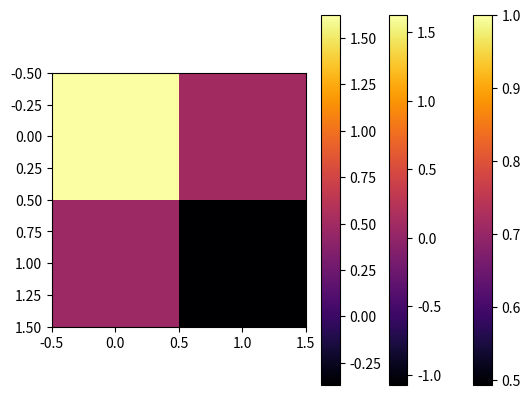

Python code for this plot: (Note: this script raises an exception after producing the figure.)
%matplotlib inline
from __future__ import division
import numpy as np
import matplotlib.pyplot as plt
from mpl_toolkits.mplot3d import Axes3D
from matplotlib import cm

np.set_printoptions(precision=4)  # Mostrar con solo cuatro decimales en notación científica
np.set_printoptions(suppress=True) # Mostrar como cero los valores muy pequeños en notación científica

M =2 # Número de puntos en [0,1]x[0,1]

#Se usa una función de covarianza exponencial
# C(t1, t2) = sigma2 * exp(- norm(t1 - t2)/l)
#de parámetros:
sigma2 = 1    # Varianza (constante)
l = 1         # Longitud de correlación

# Los nodos t_n del dominio D = [0,1]x[0,1] se supondrán ordenados en una disposición secuencial:
#[(0,0), (0,1/M),..., (0,(M-1)/M), (1,0),...,(1,(M-1)/M),...,((M-1)/M, 0),...,((M-1)/M,(M-1)/M)]

#Secuencia de coordenadas de nodos en el mismo orden que aparecerán en
#las filas y columnas de la matriz de covarianza Sigma
nodos = [(i/M,j/M) for i in range(M) for j in range(M)]

len(nodos)
#print(nodos)

x,y = zip(*nodos) #Matriz de Covarianza de tamaño (MxM, MxM)
X1, X2 = np.meshgrid(x,x)
Y1, Y2 = np.meshgrid(y,y)
# Utilizaremos una función de covarianza exponencial
Sigma = sigma2 * np.exp(-np.sqrt((X1 - X2)**2 +(Y1 - Y2)**2)/l)
print(Sigma)

Sigma.shape
print(Sigma)
im = plt.imshow(Sigma, cmap='inferno')
plt.colorbar(im);

L = np.linalg.cholesky(Sigma) #L es la matriz triangular superior, la descomopocisión Cholesky LL^T=Sigma
#print(L)

#Generamos ahora el vector normal Z∼N(0,I), el cual, al transformarlo linealmente mediante la matriz L
#nos proporcionará una realización de un campo gaussiano N(0,Σ)
#Otras realizaciones se podrían obtener generando un nuevo vector Z

np.random.seed(1)    # Fijamos una semilla para hacer reproducible el resultado
Z = np.random.randn(len(nodos))
N = np.dot(L, Z)

print(Z)
print(L)
print(N)

len(N)

Z2D = np.zeros((M,M))
for i in range(len(nodos)):
    x, y = divmod(i,M)
    Z2D[x,y] = Z[i]

print(Z2D)

N2D = np.zeros((M,M))
for i in range(len(nodos)):
    x, y = divmod(i,M)
    N2D[x,y] = N[i]
    #Finalmente vamos a representar gráficamente el array resultante con los valores del campo.
    #Para ello generaremos un array bidimensional para situar en cada punto de la región cuadrada [0,1] x [0,1] el valor del campo escalar que corresponda

#print(N2D)

im = plt.imshow(Z2D, cmap='inferno')
plt.colorbar(im);

im = plt.imshow(N2D, cmap='inferno')
plt.colorbar(im);



def GRF(M, sigma2, l):
    '''Genera una realización aleatoria de un campo aleatorio gaussiano
    de vector de medias = 0, en la región [0,1]x[0,1] del plano
    utilizando una función de covarianza exponencial
    de parámetros sigma2, l, es decir:
    C(t1, t2) = sigma2 * exp(- norm(t1 - t2)/l)
    sigma2 es la varianza del campo en cada punto.
    l es la longitud de correlación.
    M es el número de subdivisiones de cada eje.
    La función devuelve un array de dimensiones (M, M) con el valor
    del campo escalar en cada punto
    '''
    # Los nodos t_n del dominio D = [0,1]x[0,1] se supondrán ordenados secuencialmente:
    #[(0,0), (0,1/M),...,(0,(M-1)/M),(1/M,0),...,(1/M,(M-1)/M),...,((M-1)/M, 0),...,((M-1)/M,(M-1)/M)]
    #generaremos una lista con las coordenadas de los nodos en el mismo orden que aparecerán en
    #las filas y columnas de la matriz de covarianza
    nodos = [(i/M,j/M) for i in range(M) for j in range(M)]
    #Generación de la matriz de covarianza Sigma
    x,y = zip(*nodos)
    X1, X2 = np.meshgrid(x,x)
    Y1, Y2 = np.meshgrid(y,y)
    Sigma = sigma2 * np.exp(-np.sqrt((X1 - X2)**2 +(Y1 - Y2)**2)/l)
    #Ahora hacemos la descomposición de Cholesky de Sigma
    L = np.linalg.cholesky(Sigma)
    np.random.seed(1)    #Se fija una semilla para hacer reproducible el resultado
    Z = np.random.randn(len(nodos))    # Vector de M*M variables independientes N(0,1)
    N = np.dot(L, Z) #Se genera un vector aleatorio gaussiano N(0, Sigma) de longitud M*M
    N2D = np.zeros((M,M)) #Se reorganiza el N en dos dimensione.
    for i in range(len(nodos)):
        a, b = divmod(i,M)    #indices en el array N2D
        N2D[a,b] = N[i]
    return N2D

def WN(M, sigma2, l):
    '''Genera una realización aleatoria de un campo aleatorio gaussiano
    de vector de medias = 0, en la región [0,1]x[0,1] del plano
    utilizando una función de covarianza exponencial
    de parámetros sigma2, l, es decir:
    C(t1, t2) = sigma2 * exp(- norm(t1 - t2)/l)
    sigma2 es la varianza del campo en cada punto.
    l es la longitud de correlación.
    M es el número de subdivisiones de cada eje.
    La función devuelve un array de dimensiones (M, M) con el valor
    del campo escalar en cada punto
    '''
    # Los nodos t_n del dominio D = [0,1]x[0,1] se supondrán ordenados secuencialmente:
    #[(0,0), (0,1/M),...,(0,(M-1)/M),(1/M,0),...,(1/M,(M-1)/M),...,((M-1)/M, 0),...,((M-1)/M,(M-1)/M)]
    #generaremos una lista con las coordenadas de los nodos en el mismo orden que aparecerán en
    #las filas y columnas de la matriz de covarianza
    nodos = [(i/M,j/M) for i in range(M) for j in range(M)]
    #Generación de la matriz de covarianza Sigma
    x,y = zip(*nodos)
    X1, X2 = np.meshgrid(x,x)
    Y1, Y2 = np.meshgrid(y,y)
    Sigma = sigma2 * np.exp(-np.sqrt((X1 - X2)**2 +(Y1 - Y2)**2)/l)
    #Ahora hacemos la descomposición de Cholesky de Sigma
    L = np.linalg.cholesky(Sigma)
    np.random.seed(1)    #Se fija una semilla para hacer reproducible el resultado
    Z = np.random.randn(len(nodos))    # Vector de M*M variables independientes N(0,1)
    #N = np.dot(L, Z) #Se genera un vector aleatorio gaussiano N(0, Sigma) de longitud M*M
    Z2D = np.zeros((M,M)) #Se reorganiza el N en dos dimensione.
    for i in range(len(nodos)):
        a, b = divmod(i,M)    #indices en el array Z2D
        Z2D[a,b] = Z[i]
    return Z2D

M = 100
positions = np.linspace(0,M,7)
labels = np.linspace(0,1,2)
fig, ax = plt.subplots(2,2, figsize=(15, 12))
im = ax[0,0].imshow(GRF(M, 1, 1).T, origin='lower', cmap='inferno')
ax[0,0].set_title(r'GRF $\sigma^2 = 1$, $\lambda=1$', fontsize=16)
fig.colorbar(im, ax = ax[0,0])

im = ax[0,1].imshow(GRF(M, 1, 0.1).T, origin='lower' , cmap='inferno')
ax[0,1].set_title(r'GRF $\sigma^2 = 1$, $\lambda=0.1$', fontsize=16)
fig.colorbar(im, ax = ax[0,1])

im = ax[1,0].imshow(GRF(M, 9, 1).T, origin='lower', cmap='inferno')
ax[1,0].set_title(r'GRF $\sigma^2 = 9$, $\lambda=1$', fontsize=16)
fig.colorbar(im, ax = ax[1,0])

im = ax[1,1].imshow(GRF(M, 9, 0.1).T, origin='lower', cmap='inferno')
ax[1,1].set_title(r'GRF $\sigma^2 = 9$, $\lambda=0.1$', fontsize=16)
fig.colorbar(im, ax = ax[1,1])

for i in [0,1]:
    for j in [0,1]:
        ax[i,j].set_xticks(positions)
        ax[i,j].set_xticklabels(labels)
        ax[i,j].set_yticks(positions)
        ax[i,j].set_yticklabels(labels)

M = 50
positions = np.linspace(0,M, 6)
labels = np.linspace(0,1,6)
fig, ax = plt.subplots(2,2, figsize=(15, 12))
im = ax[0,0].imshow(GRF(M, 1, 1).T, origin='lower')
ax[0,0].set_title(r'GRF $\sigma^2 = 1$, $l=1$', fontsize=16)
fig.colorbar(im, ax = ax[0,0])

fig = plt.figure(figsize=(7,7))
ax1 = fig.add_subplot(111, projection='3d')
N = GRF(M, 1, 1)
ax1.plot_surface(X, Y, N, rstride=1, cstride=1, cmap=cm.coolwarm, linewidth=0.5)
ax1.set_zlim(-5, 5)
ax1.set_title(r'GRF $\sigma^2 = 1$, $l=1$', fontsize=16);

im2 = plt.imshow(WN(120, 1, 1).T, origin='lower', cmap='inferno')
plt.colorbar(im2)
plt.figure()
im = plt.imshow(GRF(120, 1, 1).T, origin='lower', cmap='inferno')
plt.colorbar(im)
plt.figure()
